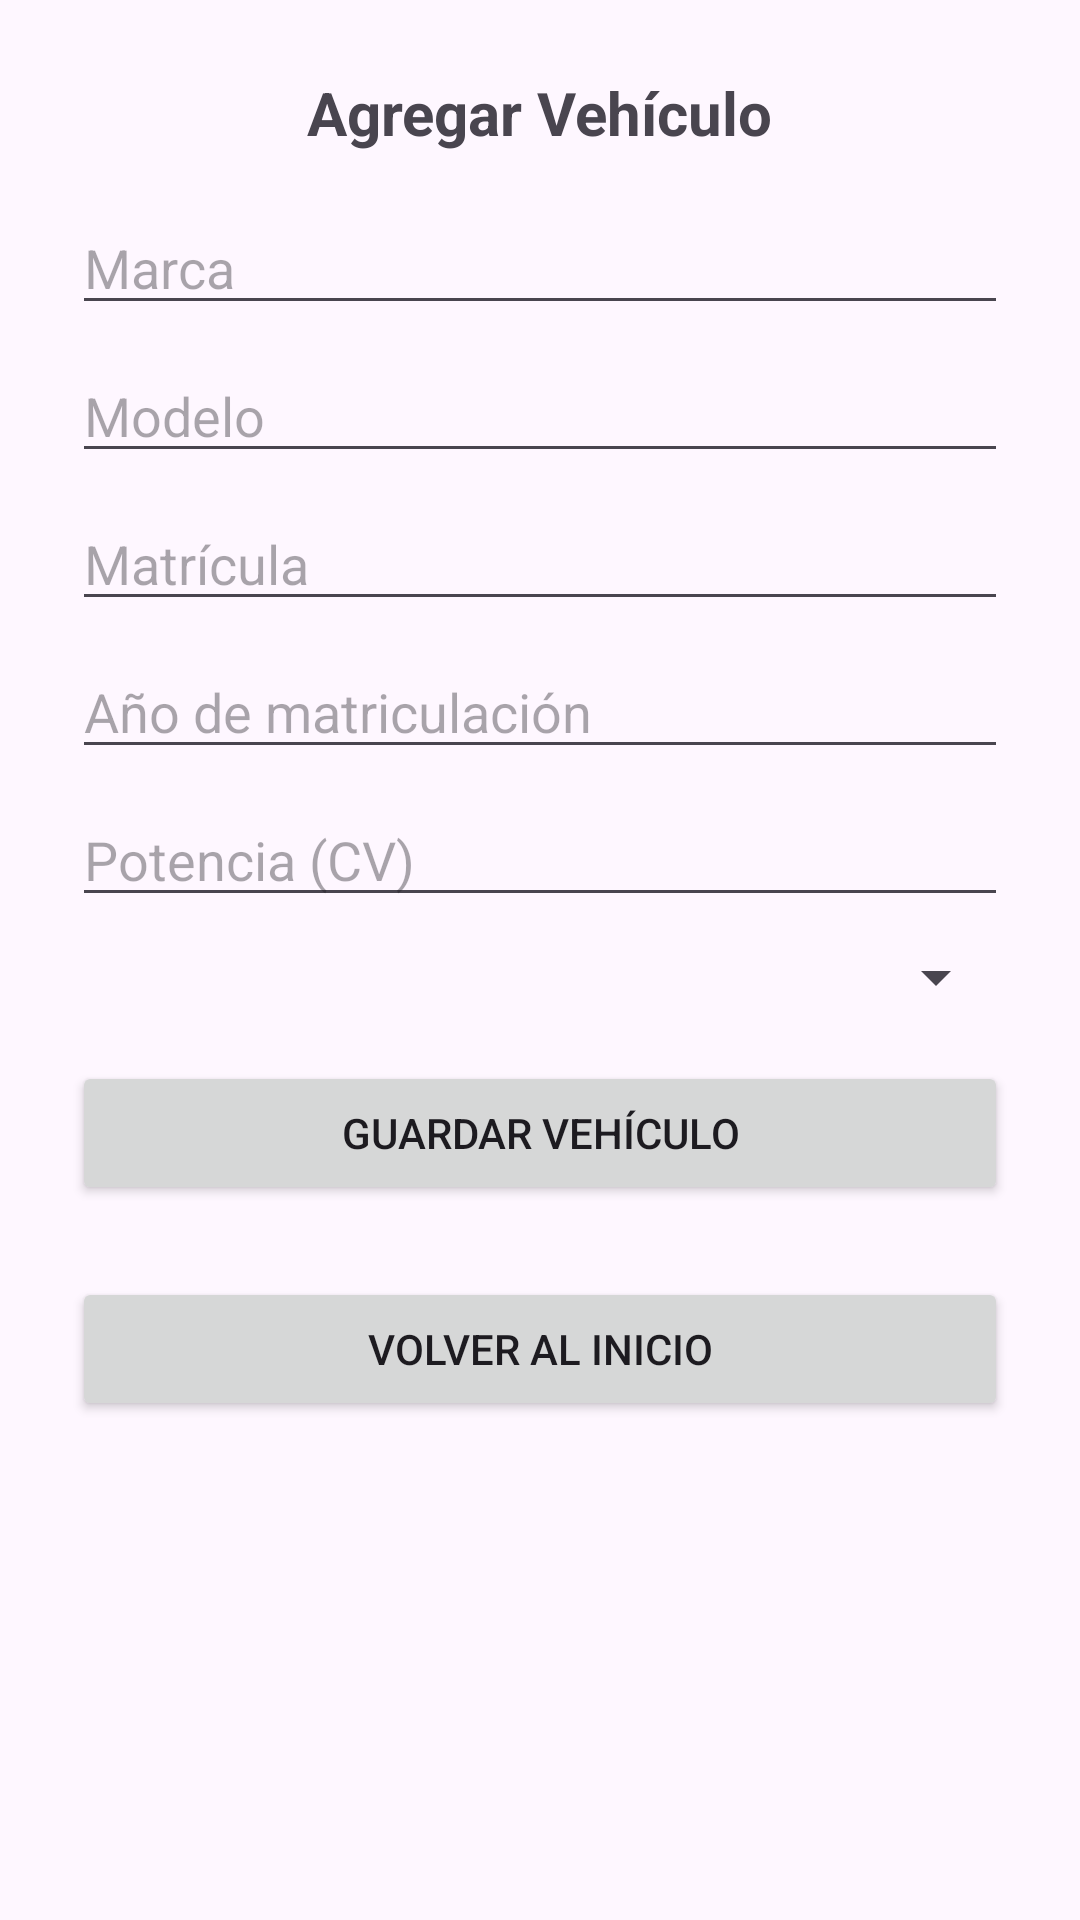

Here is an Android app screen rendered from its layout file. Give the layout XML and the strings, colors and styles it references.
<!-- AndroidManifest.xml: application theme Theme.MyCarCheckKotlin -->
<!-- res/layout/activity_agregar_vehiculo.xml -->
<ScrollView xmlns:android="http://schemas.android.com/apk/res/android"
    android:layout_width="match_parent"
    android:layout_height="match_parent"
    android:padding="24dp">

    <LinearLayout
        android:layout_width="match_parent"
        android:layout_height="wrap_content"
        android:orientation="vertical">

        <TextView
            android:layout_width="wrap_content"
            android:layout_height="wrap_content"
            android:text="Agregar Vehículo"
            android:textSize="20sp"
            android:textStyle="bold"
            android:layout_gravity="center"/>

        <EditText
            android:id="@+id/etMarca"
            android:layout_width="match_parent"
            android:layout_height="wrap_content"
            android:hint="Marca"
            android:layout_marginTop="16dp"/>

        <EditText
            android:id="@+id/etModelo"
            android:layout_width="match_parent"
            android:layout_height="wrap_content"
            android:hint="Modelo"
            android:layout_marginTop="8dp"/>

        <EditText
            android:id="@+id/etMatricula"
            android:layout_width="match_parent"
            android:layout_height="wrap_content"
            android:hint="Matrícula"
            android:layout_marginTop="8dp"/>

        <EditText
            android:id="@+id/etAnio"
            android:layout_width="match_parent"
            android:layout_height="wrap_content"
            android:hint="Año de matriculación"
            android:inputType="number"
            android:layout_marginTop="8dp"/>

        <EditText
            android:id="@+id/etPotencia"
            android:layout_width="match_parent"
            android:layout_height="wrap_content"
            android:hint="Potencia (CV)"
            android:inputType="number"
            android:layout_marginTop="8dp"/>

        <Spinner
            android:id="@+id/spinnerCombustible"
            android:layout_width="match_parent"
            android:layout_height="wrap_content"
            android:layout_marginTop="8dp"/>

        <Button
            android:id="@+id/btnGuardarVehiculo"
            android:layout_width="match_parent"
            android:layout_height="wrap_content"
            android:text="Guardar vehículo"
            android:layout_marginTop="16dp"/>

        <Button
            android:id="@+id/btnVolverInicio"
            android:layout_width="match_parent"
            android:layout_height="wrap_content"
            android:text="Volver al inicio"
            android:layout_marginTop="24dp" />


    </LinearLayout>
</ScrollView>
<!-- resources referenced by this layout -->
<resources>
  <style name="Theme.MyCarCheckKotlin" parent="Theme.Material3.DayNight.NoActionBar">
          
          <item name="colorPrimary">@color/purple_500</item>
          <item name="colorPrimaryVariant">@color/purple_700</item>
          <item name="colorOnPrimary">@color/white</item>
          
          <item name="colorSecondary">@color/teal_200</item>
          <item name="colorSecondaryVariant">@color/teal_700</item>
          <item name="colorOnSecondary">@color/black</item>
          
          <item name="android:statusBarColor">?attr/colorPrimaryVariant</item>
          
      </style>
  <!-- not gathered from this repository: default colours our renderer supplied (Android Studio template values) -->
  <color name="purple_500">#FF6200EE</color>
  <color name="purple_700">#FF3700B3</color>
  <color name="teal_200">#FF03DAC5</color>
  <color name="teal_700">#FF018786</color>
  <color name="black">#FF000000</color>
  <color name="white">#FFFFFFFF</color>
</resources>
